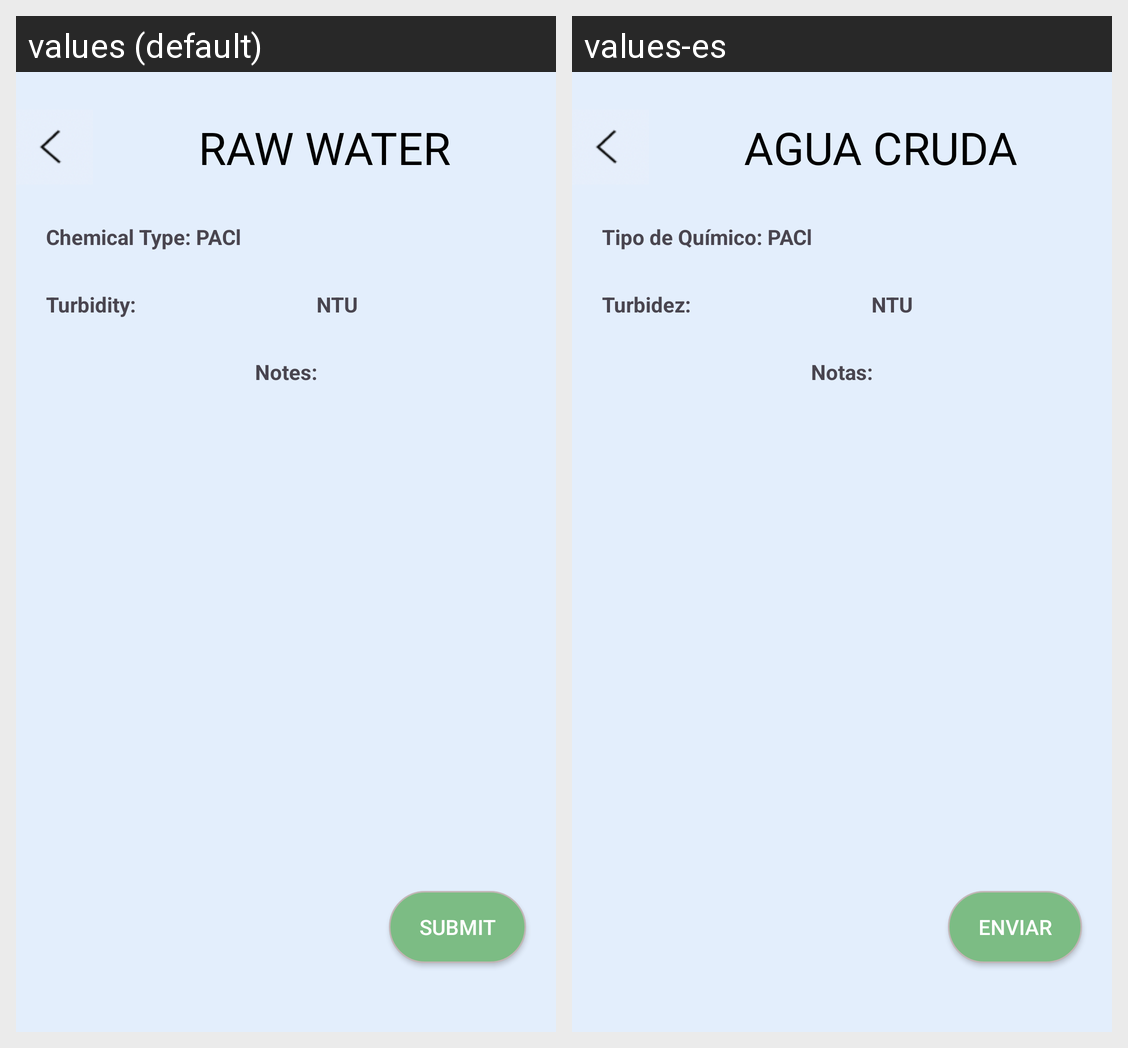

The same Android screen rendered under two of its app's locales, left to right. List the strings drawn on it with the default value and each locale's translation.
Android screen res/layout/fragment_raw_water_page.xml rendered under 2 locales, left to right: values (default), values-es. Device: Nexus 5 (rendered at 1080×1920; each locale shown at half size, 540×960, under a caption strip naming it); theme Theme.AguaDatosApp.
Strings drawn on this screen, with the default value and each locale's value (text and hints the layout hard-codes, and strings that could not be matched under every locale, appear in the picture but are not listed):

raw_water_caps
  values: RAW WATER
  values-es: AGUA CRUDA

chemical_type_pac
  values: Chemical Type: PACl
  values-es: Tipo de Químico: PACl

turbidity
  values: Turbidity:
  values-es: Turbidez:

ntu
  values: NTU
  values-es: NTU

notes
  values: Notes:
  values-es: Notas:

submit
  values: Submit
  values-es: Enviar
